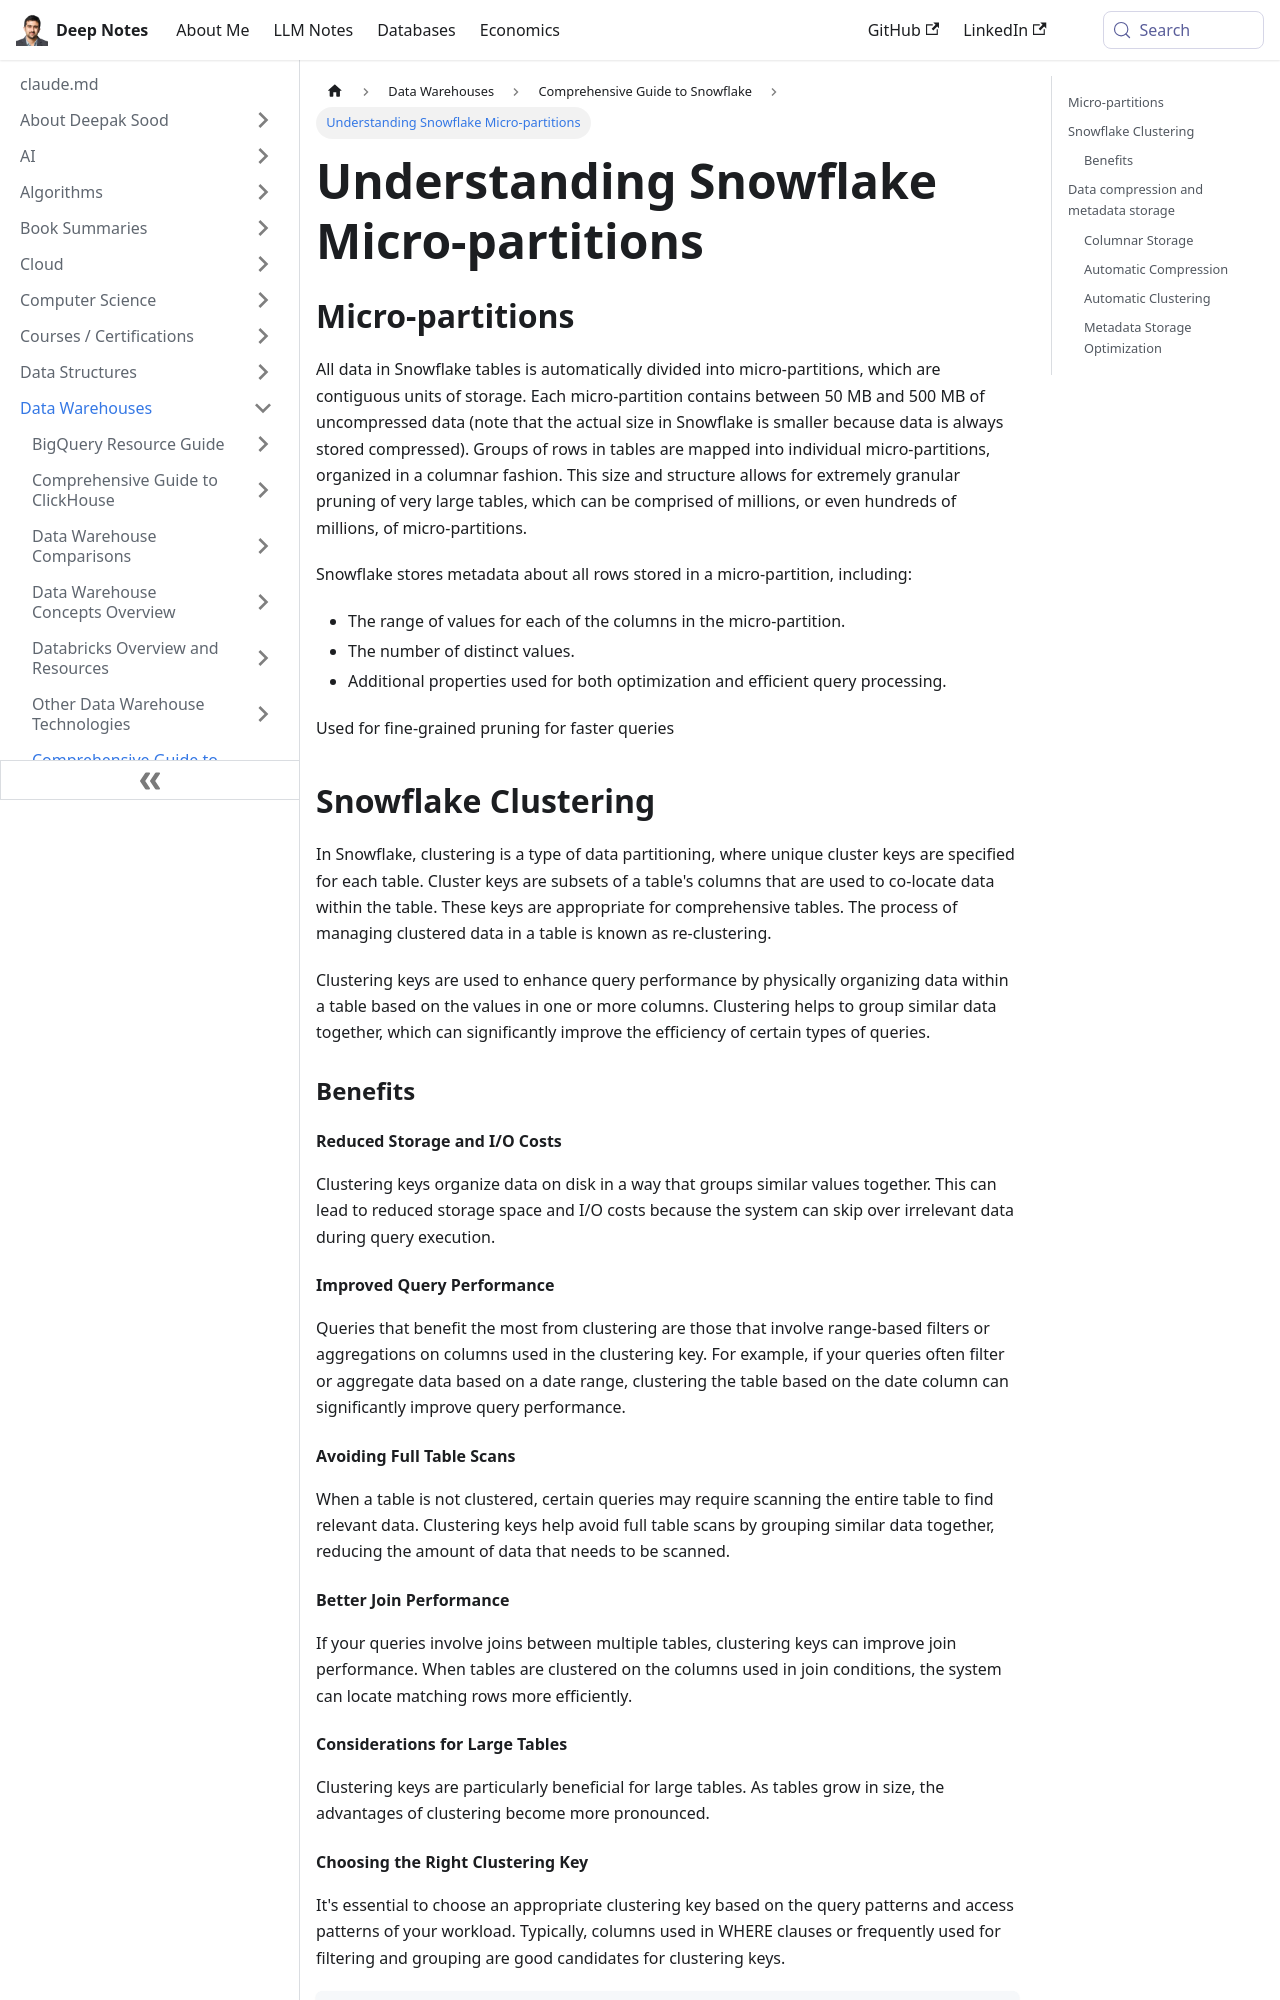

repository: deepaksood619/deepaksood619.github.io · page: data-warehouses/snowflake/optimizations/index.html · generator: docusaurus

# Optimizations

## Micro-partitions

All data in Snowflake tables is automatically divided into micro-partitions, which are contiguous units of storage. Each micro-partition contains between 50 MB and 500 MB of uncompressed data (note that the actual size in Snowflake is smaller because data is always stored compressed). Groups of rows in tables are mapped into individual micro-partitions, organized in a columnar fashion. This size and structure allows for extremely granular pruning of very large tables, which can be comprised of millions, or even hundreds of millions, of micro-partitions.

Snowflake stores metadata about all rows stored in a micro-partition, including:

- The range of values for each of the columns in the micro-partition.
- The number of distinct values.
- Additional properties used for both optimization and efficient query processing.

Used for fine-grained pruning for faster queries

## Snowflake Clustering

In Snowflake, clustering is a type of data partitioning, where unique cluster keys are specified for each table. Cluster keys are subsets of a table's columns that are used to co-locate data within the table. These keys are appropriate for comprehensive tables. The process of managing clustered data in a table is known as re-clustering.

Clustering keys are used to enhance query performance by physically organizing data within a table based on the values in one or more columns. Clustering helps to group similar data together, which can significantly improve the efficiency of certain types of queries.

### Benefits

#### Reduced Storage and I/O Costs

Clustering keys organize data on disk in a way that groups similar values together. This can lead to reduced storage space and I/O costs because the system can skip over irrelevant data during query execution.

#### Improved Query Performance

Queries that benefit the most from clustering are those that involve range-based filters or aggregations on columns used in the clustering key. For example, if your queries often filter or aggregate data based on a date range, clustering the table based on the date column can significantly improve query performance.

#### Avoiding Full Table Scans

When a table is not clustered, certain queries may require scanning the entire table to find relevant data. Clustering keys help avoid full table scans by grouping similar data together, reducing the amount of data that needs to be scanned.

#### Better Join Performance

If your queries involve joins between multiple tables, clustering keys can improve join performance. When tables are clustered on the columns used in join conditions, the system can locate matching rows more efficiently.

#### Considerations for Large Tables

Clustering keys are particularly beneficial for large tables. As tables grow in size, the advantages of clustering become more pronounced.
